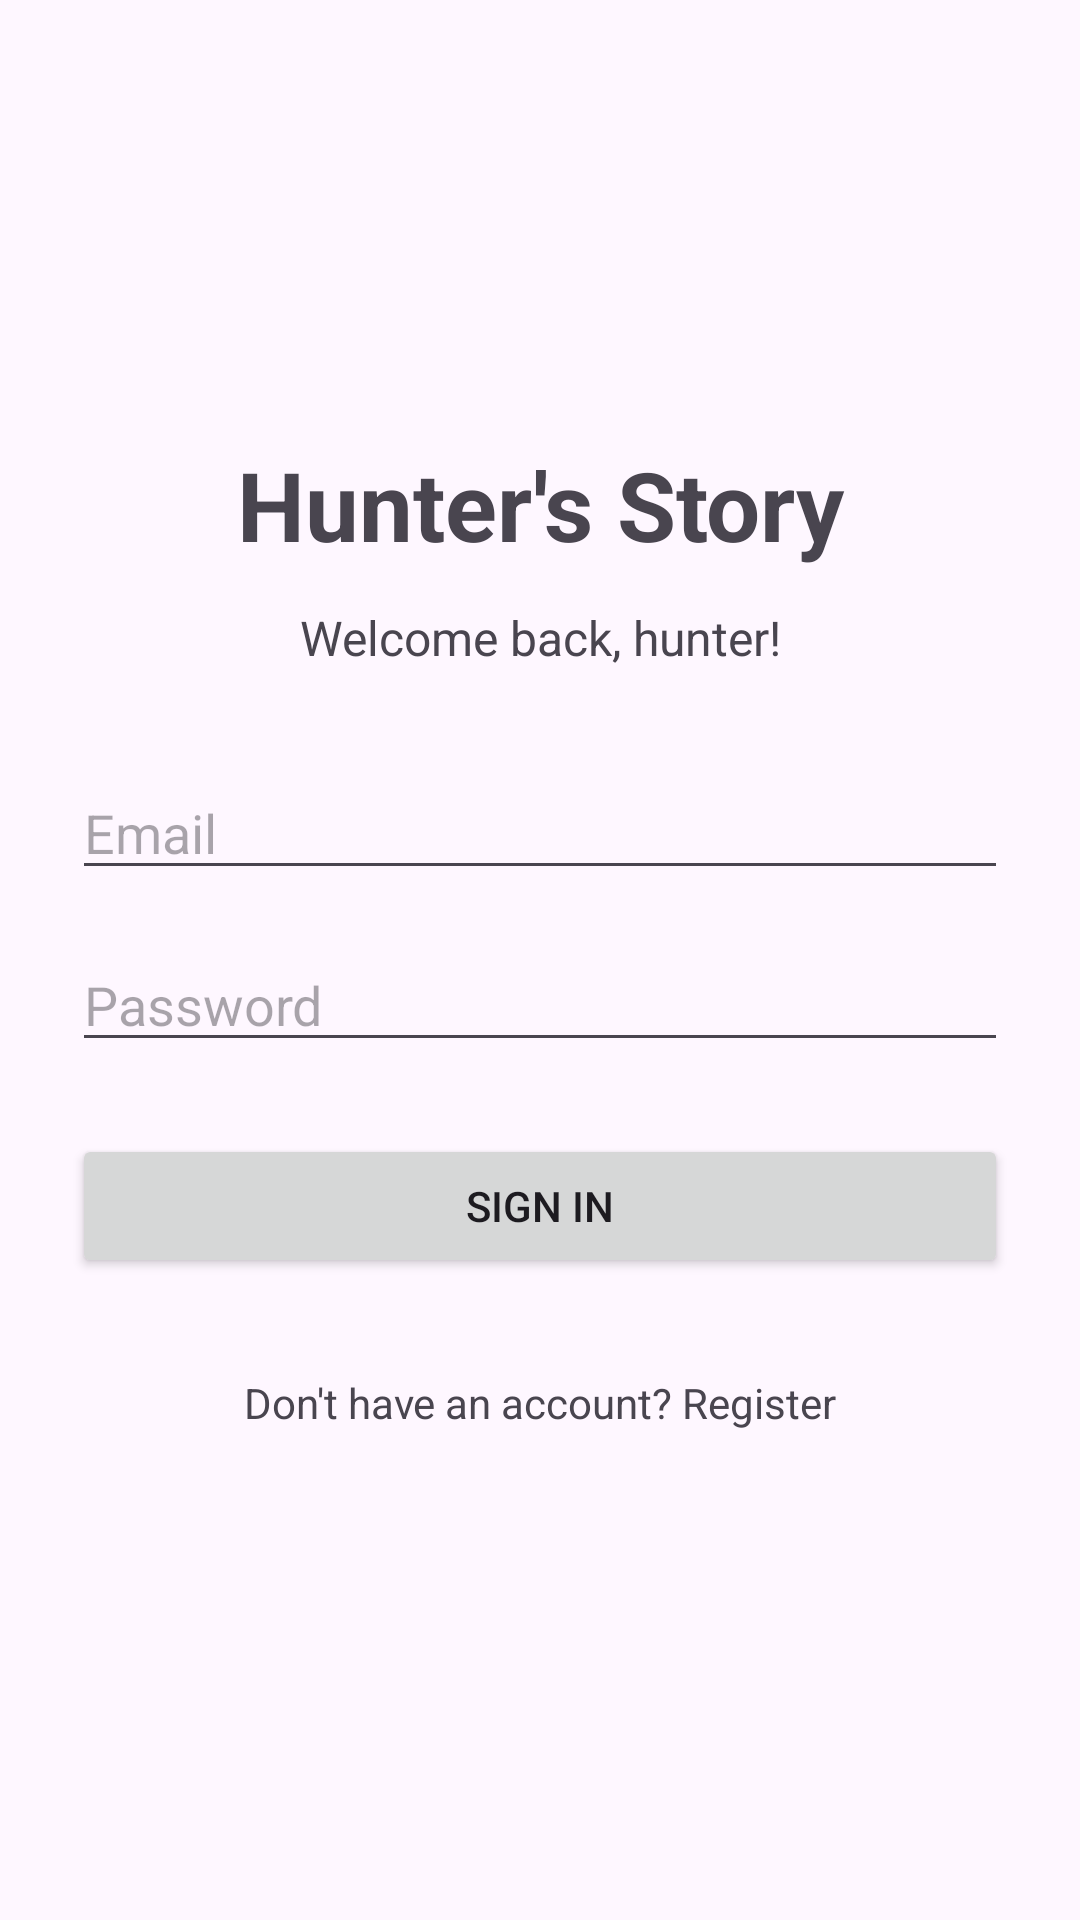

Android layout source for this screen:
<!-- AndroidManifest.xml: application theme Theme.HuntersStory -->
<!-- res/layout/activity_login.xml -->
<?xml version="1.0" encoding="utf-8"?>
<ScrollView
    xmlns:android="http://schemas.android.com/apk/res/android"
    android:layout_width="match_parent"
    android:layout_height="match_parent"
    android:fillViewport="true">

    <LinearLayout
        android:layout_width="match_parent"
        android:layout_height="match_parent"
        android:orientation="vertical"
        android:gravity="center"
        android:padding="24dp">

        <TextView
            android:layout_width="match_parent"
            android:layout_height="wrap_content"
            android:text="Hunter's Story"
            android:textSize="32sp"
            android:textStyle="bold"
            android:gravity="center"
            android:layout_marginBottom="12dp"/>

        <TextView
            android:layout_width="match_parent"
            android:layout_height="wrap_content"
            android:text="Welcome back, hunter!"
            android:textSize="16sp"
            android:gravity="center"
            android:layout_marginBottom="32dp"/>

        <EditText
            android:id="@+id/etEmail"
            android:layout_width="match_parent"
            android:layout_height="wrap_content"
            android:hint="Email"
            android:inputType="textEmailAddress"
            android:singleLine="true"/>

        <EditText
            android:id="@+id/etPassword"
            android:layout_width="match_parent"
            android:layout_height="wrap_content"
            android:hint="Password"
            android:inputType="textPassword"
            android:singleLine="true"
            android:layout_marginTop="16dp"/>

        <Button
            android:id="@+id/btnLogin"
            android:layout_width="match_parent"
            android:layout_height="wrap_content"
            android:text="Sign In"
            android:layout_marginTop="24dp"/>

        <TextView
            android:id="@+id/tvRegister"
            android:layout_width="match_parent"
            android:layout_height="wrap_content"
            android:text="Don't have an account? Register"
            android:gravity="center"
            android:padding="16dp"
            android:layout_marginTop="16dp"/>

    </LinearLayout>
</ScrollView>
<!-- resources referenced by this layout -->
<resources>
  <style name="Theme.HuntersStory" parent="Base.Theme.HuntersStory" />
  <style name="Base.Theme.HuntersStory" parent="Theme.Material3.DayNight.NoActionBar">
          
          
      </style>
</resources>
